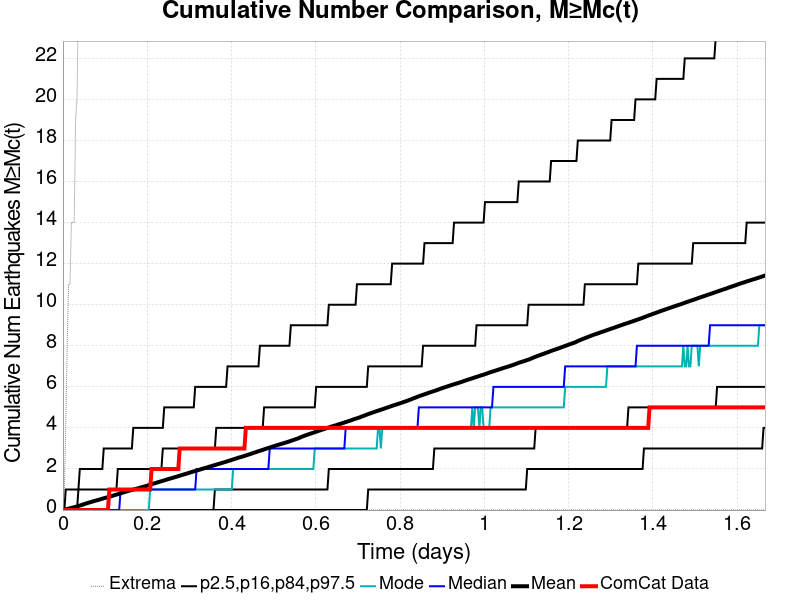

The table this chart was drawn from, first rows:
Time (days), ComCat Data, Simulation Mean, Simulation Median, Simulation Mode, Simulation Minimum, Simulation Maximum, 2.5 %-ile, 16 %-ile, 84 %-ile, 97.5 %-ile
0.0, 0.0, 0.0, 0.0, 0.0, 0.0, 0.0, 0.0, 0.0, 0.0, 0.0
0.003339, 0.0, 0.0166, 0.0, 0.0, 0.0, 1.0, 0.0, 0.0, 0.0, 0.0
0.006679, 0.0, 0.0334, 0.0, 0.0, 0.0, 4.0, 0.0, 0.0, 0.0, 1.0
0.01002, 0.0, 0.0527, 0.0, 0.0, 0.0, 8.0, 0.0, 0.0, 0.0, 1.0
0.01336, 0.0, 0.0686, 0.0, 0.0, 0.0, 11.0, 0.0, 0.0, 0.0, 1.0
0.0167, 0.0, 0.0872, 0.0, 0.0, 0.0, 11.0, 0.0, 0.0, 0.0, 1.0
0.02004, 0.0, 0.1042, 0.0, 0.0, 0.0, 14.0, 0.0, 0.0, 0.0, 1.0
0.02338, 0.0, 0.1237, 0.0, 0.0, 0.0, 14.0, 0.0, 0.0, 0.0, 1.0
0.02671, 0.0, 0.14, 0.0, 0.0, 0.0, 14.0, 0.0, 0.0, 0.0, 1.0
0.03005, 0.0, 0.159, 0.0, 0.0, 0.0, 19.0, 0.0, 0.0, 0.0, 1.0
0.03339, 0.0, 0.1761, 0.0, 0.0, 0.0, 20.0, 0.0, 0.0, 0.0, 1.0
0.03673, 0.0, 0.198, 0.0, 0.0, 0.0, 25.0, 0.0, 0.0, 1.0, 1.0
0.04007, 0.0, 0.2192, 0.0, 0.0, 0.0, 46.0, 0.0, 0.0, 1.0, 2.0
0.04341, 0.0, 0.2409, 0.0, 0.0, 0.0, 65.0, 0.0, 0.0, 1.0, 2.0
0.04675, 0.0, 0.2619, 0.0, 0.0, 0.0, 75.0, 0.0, 0.0, 1.0, 2.0
0.05009, 0.0, 0.2876, 0.0, 0.0, 0.0, 85.0, 0.0, 0.0, 1.0, 2.0
0.05343, 0.0, 0.3111, 0.0, 0.0, 0.0, 97.0, 0.0, 0.0, 1.0, 2.0
0.05677, 0.0, 0.3331, 0.0, 0.0, 0.0, 103.0, 0.0, 0.0, 1.0, 2.0
0.06011, 0.0, 0.3528, 0.0, 0.0, 0.0, 108.0, 0.0, 0.0, 1.0, 2.0
0.06345, 0.0, 0.3747, 0.0, 0.0, 0.0, 113.0, 0.0, 0.0, 1.0, 2.0
0.06679, 0.0, 0.3939, 0.0, 0.0, 0.0, 119.0, 0.0, 0.0, 1.0, 2.0
0.07013, 0.0, 0.4145, 0.0, 0.0, 0.0, 123.0, 0.0, 0.0, 1.0, 2.0
0.07346, 0.0, 0.435, 0.0, 0.0, 0.0, 125.0, 0.0, 0.0, 1.0, 2.0
0.0768, 0.0, 0.4535, 0.0, 0.0, 0.0, 129.0, 0.0, 0.0, 1.0, 2.0
0.08014, 0.0, 0.4747, 0.0, 0.0, 0.0, 136.0, 0.0, 0.0, 1.0, 2.0
0.08348, 0.0, 0.493, 0.0, 0.0, 0.0, 140.0, 0.0, 0.0, 1.0, 2.0
0.08682, 0.0, 0.5121, 0.0, 0.0, 0.0, 143.0, 0.0, 0.0, 1.0, 2.0
0.09016, 0.0, 0.5319, 0.0, 0.0, 0.0, 144.0, 0.0, 0.0, 1.0, 2.0
0.0935, 0.0, 0.5521, 0.0, 0.0, 0.0, 149.0, 0.0, 0.0, 1.0, 2.0
0.09684, 0.0, 0.5722, 0.0, 0.0, 0.0, 153.0, 0.0, 0.0, 1.0, 3.0
0.1002, 0.0, 0.5909, 0.0, 0.0, 0.0, 154.0, 0.0, 0.0, 1.0, 3.0
0.1035, 0.0, 0.6097, 0.0, 0.0, 0.0, 158.0, 0.0, 0.0, 1.0, 3.0
0.1069, 0.0, 0.6303, 0.0, 0.0, 0.0, 162.0, 0.0, 0.0, 1.0, 3.0
0.1102, 1.0, 0.6493, 0.0, 0.0, 0.0, 166.0, 0.0, 0.0, 1.0, 3.0
0.1135, 1.0, 0.6682, 0.0, 0.0, 0.0, 168.0, 0.0, 0.0, 1.0, 3.0
0.1169, 1.0, 0.6872, 0.0, 0.0, 0.0, 170.0, 0.0, 0.0, 1.0, 3.0
0.1202, 1.0, 0.7112, 0.0, 0.0, 0.0, 172.0, 0.0, 0.0, 1.0, 3.0
0.1236, 1.0, 0.7327, 0.0, 0.0, 0.0, 174.0, 0.0, 0.0, 1.0, 3.0
0.1269, 1.0, 0.7514, 0.0, 0.0, 0.0, 175.0, 0.0, 0.0, 1.0, 3.0
0.1302, 1.0, 0.7717, 0.0, 0.0, 0.0, 178.0, 0.0, 0.0, 2.0, 3.0
0.1336, 1.0, 0.7956, 0.0, 0.0, 0.0, 179.0, 0.0, 0.0, 2.0, 3.0
0.1369, 1.0, 0.8167, 1.0, 0.0, 0.0, 182.0, 0.0, 0.0, 2.0, 3.0
0.1403, 1.0, 0.8395, 1.0, 0.0, 0.0, 182.0, 0.0, 0.0, 2.0, 3.0
0.1436, 1.0, 0.8606, 1.0, 0.0, 0.0, 187.0, 0.0, 0.0, 2.0, 3.0
0.1469, 1.0, 0.8797, 1.0, 0.0, 0.0, 189.0, 0.0, 0.0, 2.0, 3.0
0.1503, 1.0, 0.9002, 1.0, 0.0, 0.0, 193.0, 0.0, 0.0, 2.0, 3.0
0.1536, 1.0, 0.9204, 1.0, 0.0, 0.0, 196.0, 0.0, 0.0, 2.0, 3.0
0.1569, 1.0, 0.9432, 1.0, 0.0, 0.0, 197.0, 0.0, 0.0, 2.0, 3.0
0.1603, 1.0, 0.9621, 1.0, 0.0, 0.0, 199.0, 0.0, 0.0, 2.0, 3.0
0.1636, 1.0, 0.9797, 1.0, 0.0, 0.0, 200.0, 0.0, 0.0, 2.0, 3.0
0.167, 1.0, 0.9991, 1.0, 0.0, 0.0, 202.0, 0.0, 0.0, 2.0, 4.0
0.1703, 1.0, 1.017, 1.0, 0.0, 0.0, 202.0, 0.0, 0.0, 2.0, 4.0
0.1736, 1.0, 1.035, 1.0, 0.0, 0.0, 202.0, 0.0, 0.0, 2.0, 4.0
0.177, 1.0, 1.054, 1.0, 0.0, 0.0, 206.0, 0.0, 0.0, 2.0, 4.0
0.1803, 1.0, 1.072, 1.0, 0.0, 0.0, 208.0, 0.0, 0.0, 2.0, 4.0
0.1837, 1.0, 1.092, 1.0, 0.0, 0.0, 208.0, 0.0, 0.0, 2.0, 4.0
0.187, 1.0, 1.111, 1.0, 0.0, 0.0, 209.0, 0.0, 0.0, 2.0, 4.0
0.1903, 1.0, 1.131, 1.0, 0.0, 0.0, 211.0, 0.0, 0.0, 2.0, 4.0
0.1937, 1.0, 1.149, 1.0, 0.0, 0.0, 212.0, 0.0, 0.0, 2.0, 4.0
0.197, 1.0, 1.17, 1.0, 0.0, 0.0, 212.0, 0.0, 0.0, 2.0, 4.0
... 440 more rows
